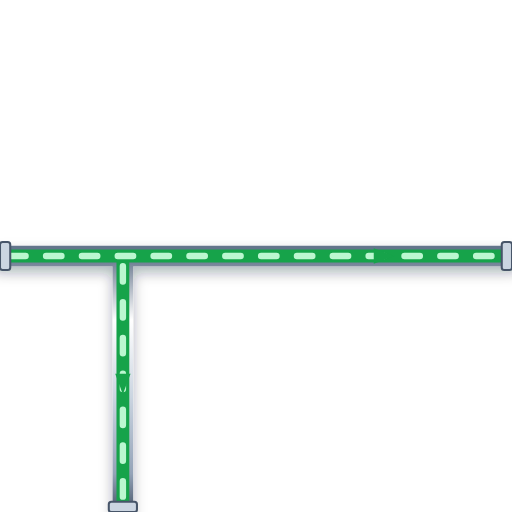
t = 0.00 s
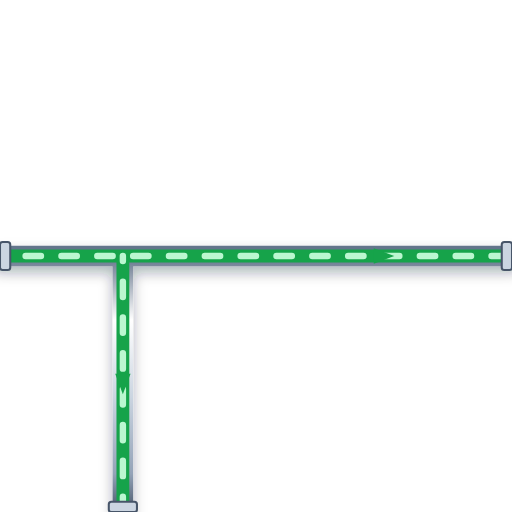
t = 0.20 s
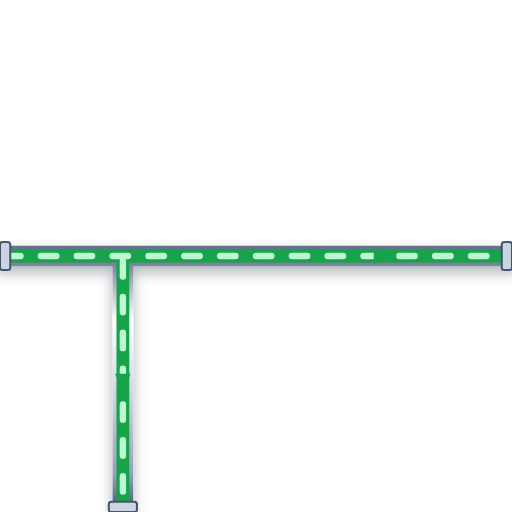
t = 0.40 s
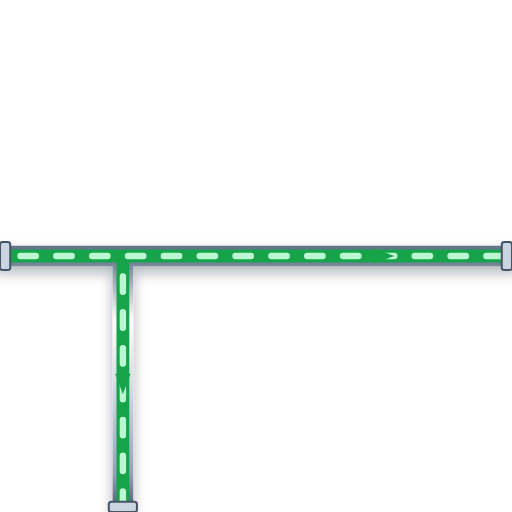
t = 0.60 s

The animated SVG that drew these frames (rendered in a browser with its animation timeline set to each time). Animation: 1 CSS @keyframes rule; one cycle of 0.80 s, repeats indefinitely.

<svg xmlns="http://www.w3.org/2000/svg" viewBox="0 0 200 200" width="200" height="200">
  <defs>
    <style>
      @keyframes p-flow-anim {
        from { stroke-dashoffset: 24; } to { stroke-dashoffset: 0; }
      }
      .anim-p-flow {
        stroke-dasharray: 6 8;
        animation: p-flow-anim 0.8s linear infinite;
      }
    </style>
    <filter id="ssPipeShadow" x="-15%" y="-15%" width="130%" height="130%">
      <feDropShadow dx="0" dy="2.5" stdDeviation="2.5" flood-color="#0f172a" flood-opacity="0.32" />
    </filter>
    <linearGradient id="ssPipeGradH" x1="0%" y1="0%" x2="0%" y2="100%">
      <stop offset="0%" stop-color="#64748b" /><stop offset="25%" stop-color="#ffffff" />
      <stop offset="55%" stop-color="#cbd5e1" /><stop offset="85%" stop-color="#94a3b8" /><stop offset="100%" stop-color="#475569" />
    </linearGradient>
  </defs>

  <!-- Stainless Steel 316 Outer Casing (8px with 3D Drop Shadow) -->
  <path d="M 0 100 L 200 100 M 48 100 L 48 200" stroke="url(#ssPipeGradH)" stroke-width="8" fill="none" stroke-linecap="round" stroke-linejoin="round" filter="url(#ssPipeShadow)"/>

  <!-- Process Fluid Core (5px) -->
  <path d="M 0 100 L 200 100 M 48 100 L 48 200" stroke="#16A34A" stroke-width="5" fill="none" stroke-linecap="round" stroke-linejoin="round"/>

  <!-- Animated Fluid Flow Stream Dashes (2.5px) -->
  <path d="M 0 100 L 200 100 M 48 100 L 48 200" stroke="#BBF7D0" stroke-width="2.5" fill="none" stroke-linejoin="round" stroke-linecap="round" class="anim-p-flow"/>

  <!-- Directional Flow Arrow -->
  <polygon points="146,97 154,100 146,103" fill="#16A34A" /> <polygon points="45,146 48,154 51,146" fill="#16A34A" />

  <!-- ANSI Flange Connection Collars -->
  <rect x="0" y="94.5" width="4" height="11" rx="1" fill="#cbd5e1" stroke="#475569" stroke-width="0.8"/>
  <rect x="196" y="94.5" width="4" height="11" rx="1" fill="#cbd5e1" stroke="#475569" stroke-width="0.8"/>
  <rect x="42.5" y="196" width="11" height="4" rx="1" fill="#cbd5e1" stroke="#475569" stroke-width="0.8"/>
</svg>
